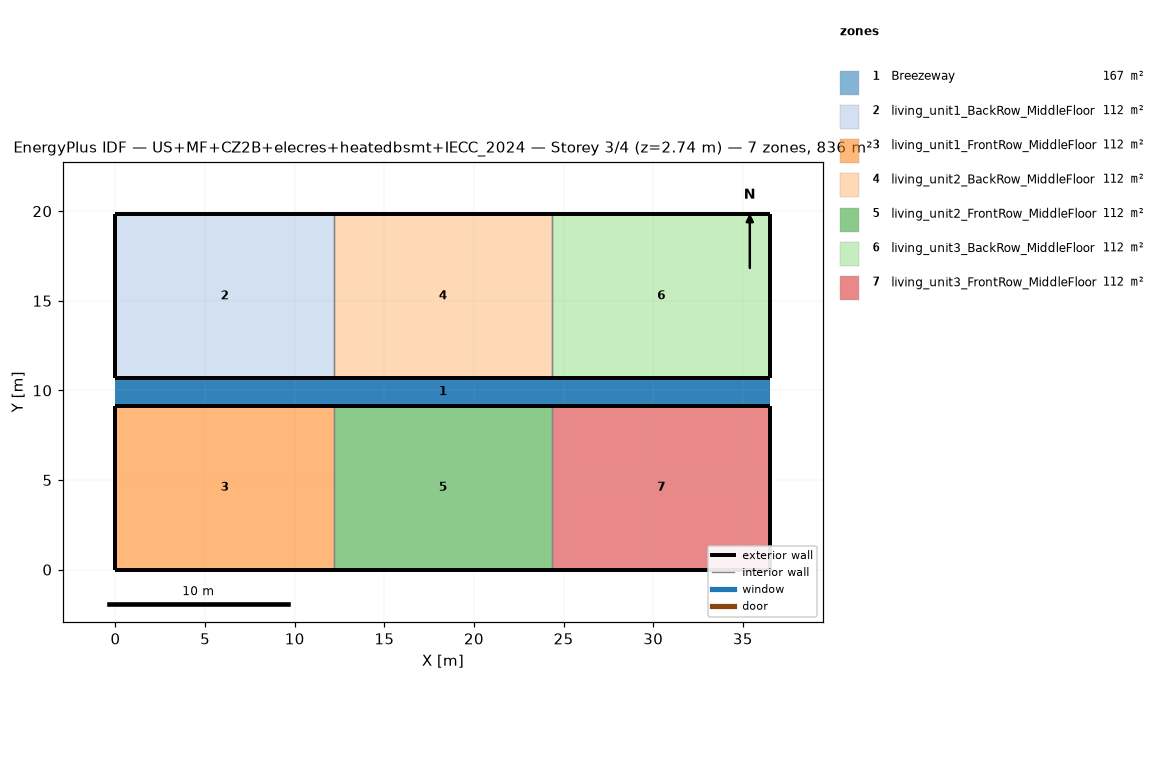
=== STOREY PLAN SPEC (per zone: floor XY polygon, exterior-wall plan segments, windows/doors) ===
zone 1: Breezeway  (167.0 m²)
  floor: (36.54, 9.16) (0.00, 9.16) (0.00, 10.68) (36.54, 10.68)
  floor: (36.54, 9.16) (0.00, 9.16) (0.00, 10.68) (36.54, 10.68)
  floor: (36.54, 9.16) (0.00, 9.16) (0.00, 10.68) (36.54, 10.68)
zone 2: living_unit1_BackRow_MiddleFloor  (111.5 m²)
  floor: (12.18, 10.68) (0.00, 10.68) (0.00, 19.84) (12.18, 19.84)
  exterior wall: (0.00, 10.68) – (12.18, 10.68)  [12.2 m]
  exterior wall: (12.18, 19.84) – (0.00, 19.84)  [12.2 m]
  exterior wall: (0.00, 19.84) – (0.00, 10.68)  [9.2 m]
  interior walls: 1
zone 3: living_unit1_FrontRow_MiddleFloor  (111.5 m²)
  floor: (12.18, 0.00) (0.00, 0.00) (0.00, 9.16) (12.18, 9.16)
  exterior wall: (0.00, 0.00) – (12.18, 0.00)  [12.2 m]
  exterior wall: (12.18, 9.16) – (0.00, 9.16)  [12.2 m]
  exterior wall: (0.00, 9.16) – (0.00, 0.00)  [9.2 m]
  interior walls: 1
zone 4: living_unit2_BackRow_MiddleFloor  (111.5 m²)
  floor: (24.36, 10.68) (12.18, 10.68) (12.18, 19.84) (24.36, 19.84)
  exterior wall: (12.18, 10.68) – (24.36, 10.68)  [12.2 m]
  exterior wall: (24.36, 19.84) – (12.18, 19.84)  [12.2 m]
  interior walls: 2
zone 5: living_unit2_FrontRow_MiddleFloor  (111.5 m²)
  floor: (24.36, 0.00) (12.18, 0.00) (12.18, 9.16) (24.36, 9.16)
  exterior wall: (12.18, 0.00) – (24.36, 0.00)  [12.2 m]
  exterior wall: (24.36, 9.16) – (12.18, 9.16)  [12.2 m]
  interior walls: 2
zone 6: living_unit3_BackRow_MiddleFloor  (111.5 m²)
  floor: (36.54, 10.68) (24.36, 10.68) (24.36, 19.84) (36.54, 19.84)
  exterior wall: (24.36, 10.68) – (36.54, 10.68)  [12.2 m]
  exterior wall: (36.54, 10.68) – (36.54, 19.84)  [9.2 m]
  exterior wall: (36.54, 19.84) – (24.36, 19.84)  [12.2 m]
  interior walls: 1
zone 7: living_unit3_FrontRow_MiddleFloor  (111.5 m²)
  floor: (36.54, 0.00) (24.36, 0.00) (24.36, 9.16) (36.54, 9.16)
  exterior wall: (24.36, 0.00) – (36.54, 0.00)  [12.2 m]
  exterior wall: (36.54, 0.00) – (36.54, 9.16)  [9.2 m]
  exterior wall: (36.54, 9.16) – (24.36, 9.16)  [12.2 m]
  interior walls: 1

=== DERIVED (storey summary) ===
Building: US+MF+CZ2B+elecres+heatedbsmt+IECC_2024
Storey: 3 of 4  (floor level z = 2.74 m)
Storey gross floor area: 836.2 m²
Zones on this storey: 7
  - Breezeway: floor 167.0 m²
  - living_unit1_BackRow_MiddleFloor: floor 111.5 m²; exterior wall 33.5 m (86.9 m²); WWR 0.0%
  - living_unit1_FrontRow_MiddleFloor: floor 111.5 m²; exterior wall 33.5 m (86.9 m²); WWR 0.0%
  - living_unit2_BackRow_MiddleFloor: floor 111.5 m²; exterior wall 24.4 m (63.1 m²); WWR 0.0%
  - living_unit2_FrontRow_MiddleFloor: floor 111.5 m²; exterior wall 24.4 m (63.1 m²); WWR 0.0%
  - living_unit3_BackRow_MiddleFloor: floor 111.5 m²; exterior wall 33.5 m (86.9 m²); WWR 0.0%
  - living_unit3_FrontRow_MiddleFloor: floor 111.5 m²; exterior wall 33.5 m (86.9 m²); WWR 0.0%
Zone adjacency (shared interzone walls):
  - living_unit1_BackRow_MiddleFloor ↔ living_unit2_BackRow_MiddleFloor
  - living_unit1_FrontRow_MiddleFloor ↔ living_unit2_FrontRow_MiddleFloor
  - living_unit2_BackRow_MiddleFloor ↔ living_unit3_BackRow_MiddleFloor
  - living_unit2_FrontRow_MiddleFloor ↔ living_unit3_FrontRow_MiddleFloor